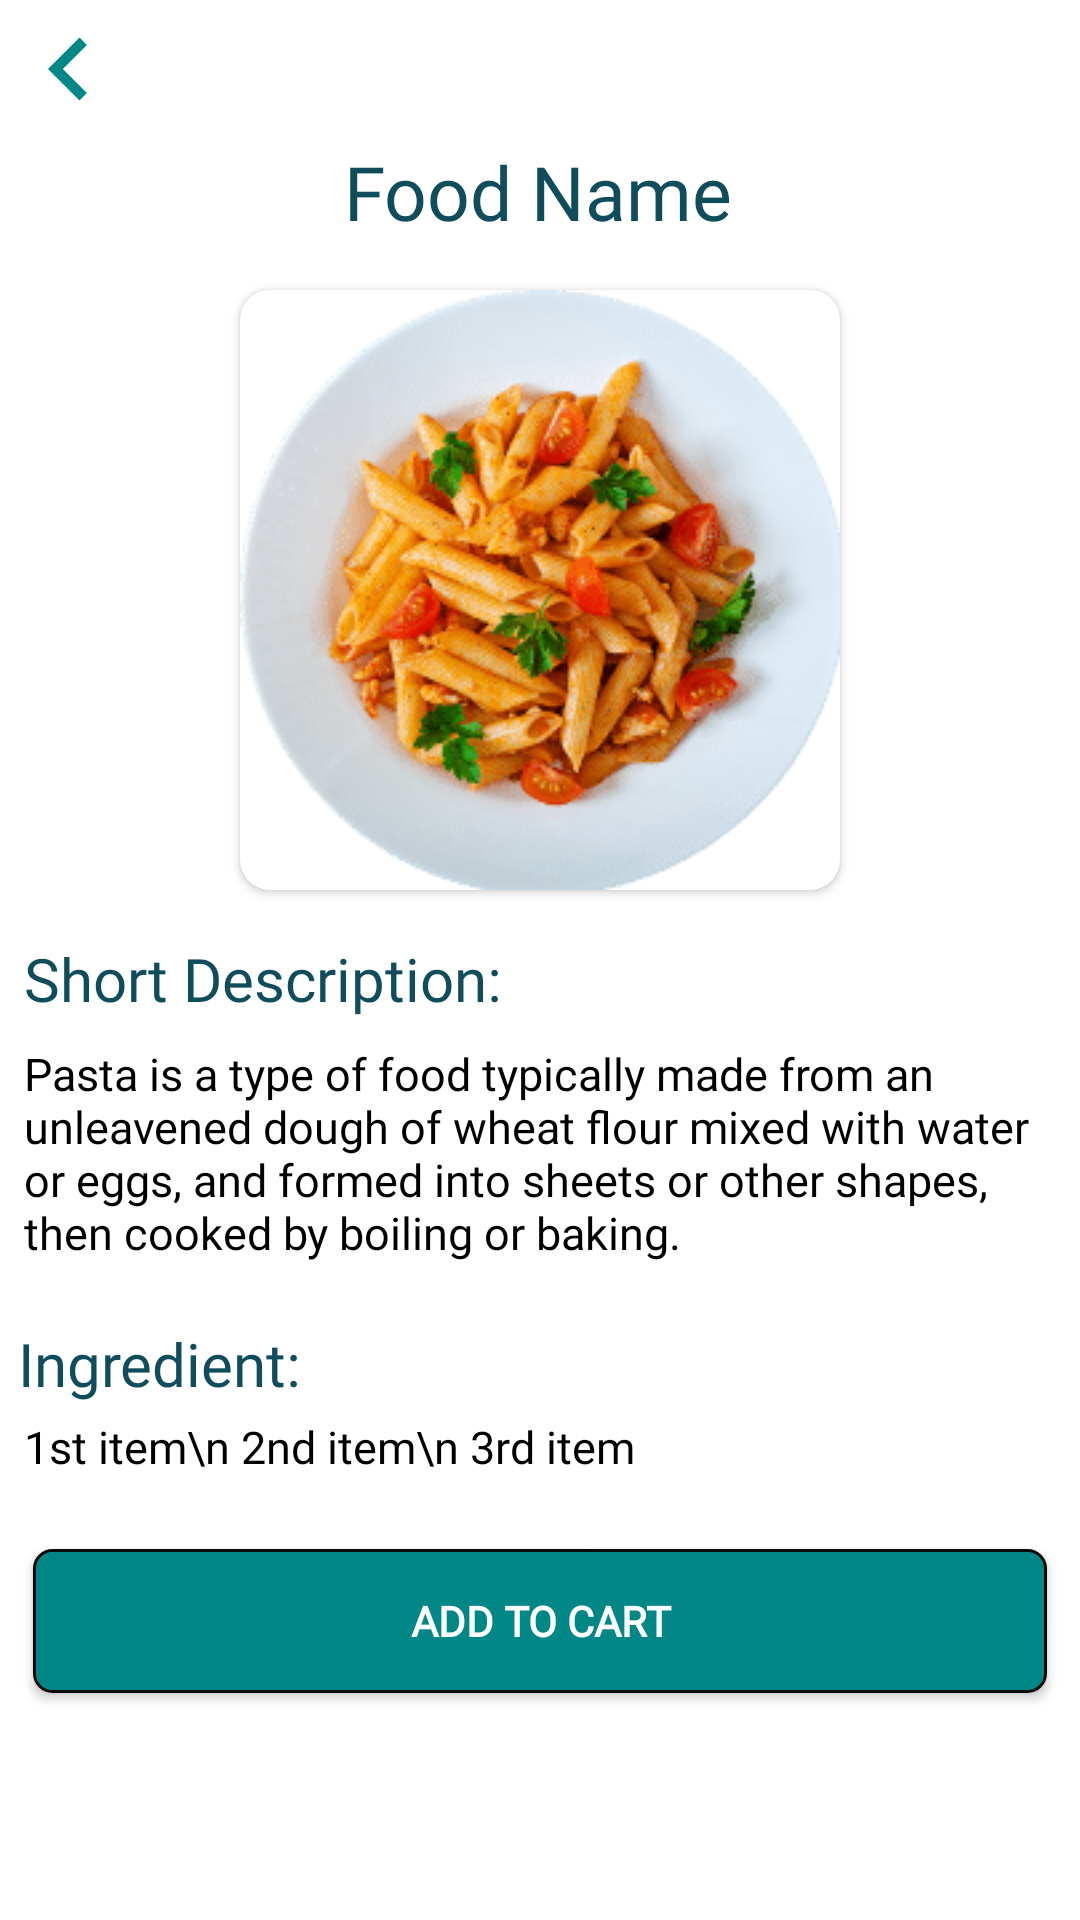

Android layout source for this screen:
<!-- AndroidManifest.xml: application theme Theme.JustEat -->
<!-- res/layout/activity_details.xml -->
<?xml version="1.0" encoding="utf-8"?>
<androidx.constraintlayout.widget.ConstraintLayout xmlns:android="http://schemas.android.com/apk/res/android"
    xmlns:app="http://schemas.android.com/apk/res-auto"
    xmlns:tools="http://schemas.android.com/tools"
    android:layout_width="match_parent"
    android:layout_height="match_parent"
    tools:context=".DetailsActivity">

    <ImageButton
        android:id="@+id/imageView7"
        android:layout_width="24dp"
        android:layout_height="24dp"
        android:layout_marginTop="11dp"
        android:layout_marginLeft="11dp"
        app:layout_constraintStart_toStartOf="parent"
        app:layout_constraintTop_toTopOf="parent"
        android:background="@android:color/transparent"
        app:srcCompat="@drawable/baseline_keyboard_arrow_left_24" />

    <TextView
        android:id="@+id/detailFoodName"
        android:layout_width="wrap_content"
        android:layout_height="wrap_content"
        android:layout_marginTop="12dp"
        android:text="Food Name"
        android:textColor="@color/bluish"
        android:fontFamily="@font/c"
        android:textSize="25sp"
        app:layout_constraintEnd_toEndOf="parent"
        app:layout_constraintHorizontal_bias="0.498"
        app:layout_constraintStart_toStartOf="parent"
        app:layout_constraintTop_toBottomOf="@+id/imageView7" />

    <androidx.cardview.widget.CardView
        android:id="@+id/cardView4"
        android:layout_width="200dp"
        android:layout_height="200dp"
        android:layout_marginLeft="32dp"
        android:layout_marginTop="16dp"
        android:layout_marginRight="32dp"
        app:cardCornerRadius="10dp"
        app:layout_constraintEnd_toEndOf="parent"
        app:layout_constraintStart_toStartOf="parent"
        app:layout_constraintTop_toBottomOf="@+id/detailFoodName">

        <ImageView
            android:id="@+id/detailFoodImage"
            android:layout_width="match_parent"
            android:layout_height="match_parent"
            android:layout_gravity="center"
            app:srcCompat="@drawable/banner3" />
    </androidx.cardview.widget.CardView>

    <TextView
        android:id="@+id/textView"
        android:layout_width="wrap_content"
        android:layout_height="wrap_content"
        android:text="Short Description:"
        android:layout_marginTop="16dp"
        android:layout_marginLeft="8dp"
        android:textColor="@color/bluish"
        android:fontFamily="@font/c"
        android:textSize="20sp"
        app:layout_constraintStart_toStartOf="parent"
        app:layout_constraintTop_toBottomOf="@+id/cardView4" />

    <TextView
        android:id="@+id/descriptionTextView"
        android:layout_width="wrap_content"
        android:layout_height="wrap_content"
        android:padding="8dp"
        android:textColor="@color/black"
        android:fontFamily="@font/f"
        android:textSize="15sp"
        android:text="Pasta is a type of food typically made from an unleavened dough of wheat flour mixed with water or eggs, and formed into sheets or other shapes, then cooked by boiling or baking. "
        app:layout_constraintEnd_toEndOf="parent"
        app:layout_constraintStart_toStartOf="parent"
        app:layout_constraintTop_toBottomOf="@+id/textView" />

    <TextView
        android:id="@+id/textViewm"
        android:layout_width="wrap_content"
        android:layout_height="wrap_content"
        android:layout_marginTop="12dp"
        android:text="Ingredient:"
        android:textColor="@color/bluish"
        android:fontFamily="@font/c"
        android:textSize="20sp"
        app:layout_constraintEnd_toEndOf="parent"
        app:layout_constraintHorizontal_bias="0.022"
        app:layout_constraintStart_toStartOf="parent"
        app:layout_constraintTop_toBottomOf="@+id/descriptionTextView" />

    <TextView
        android:id="@+id/ingredientTextView"
        android:layout_width="wrap_content"
        android:layout_height="wrap_content"
        android:layout_marginLeft="8dp"
        android:layout_marginTop="4dp"
        android:text="1st item\n 2nd item\n 3rd item"
        android:textColor="@color/black"
        android:fontFamily="@font/f"
        android:textSize="15sp"
        app:layout_constraintEnd_toEndOf="parent"
        app:layout_constraintHorizontal_bias="0.0"
        app:layout_constraintStart_toStartOf="parent"
        app:layout_constraintTop_toBottomOf="@+id/textViewm" />

    <androidx.appcompat.widget.AppCompatButton
        android:id="@+id/buttonAddToCart"
        android:layout_width="match_parent"
        android:layout_height="wrap_content"
        android:layout_marginTop="24dp"
        android:text="Add To Cart"
        android:textColor="@color/white"
        android:textStyle="bold"
        android:fontFamily="@font/h"
        android:gravity="center"
        android:background="@drawable/button_design_cardview"
        android:layout_marginLeft="11dp"
        android:layout_marginRight="11dp"
        app:layout_constraintEnd_toEndOf="parent"
        app:layout_constraintHorizontal_bias="0.498"
        app:layout_constraintStart_toStartOf="parent"
        app:layout_constraintTop_toBottomOf="@+id/ingredientTextView" />

</androidx.constraintlayout.widget.ConstraintLayout>
<!-- resources referenced by this layout -->
<resources>
  <color name="black">#FF000000</color>
  <color name="bluish">#0f4c5c</color>
  <color name="white">#FFFFFFFF</color>
  <!-- drawable banner3: png bitmap (drawable, 28794 bytes) -->
  <!-- drawable baseline_keyboard_arrow_left_24 (drawable) -->
  <vector android:autoMirrored="true" android:height="42dp"
      android:tint="@color/teal_700" android:viewportHeight="24"
      android:viewportWidth="24" android:width="42dp" xmlns:android="http://schemas.android.com/apk/res/android">
      <path android:fillColor="@android:color/white" android:pathData="M15.41,16.59L10.83,12l4.58,-4.59L14,6l-6,6 6,6 1.41,-1.41z"/>
  </vector>
  <!-- drawable button_design_cardview (drawable) -->
  <?xml version="1.0" encoding="utf-8"?>
  <shape xmlns:android="http://schemas.android.com/apk/res/android">
  <corners android:radius="6dp"/>
      <stroke android:color="#0C0909"
          android:width="1dp"/>
      <solid android:color="@color/teal_700"/>
  </shape>
  <style name="Theme.JustEat" parent="Theme.MaterialComponents.DayNight.DarkActionBar">
          
          <item name="colorPrimary">@color/purple_500</item>
          <item name="colorPrimaryVariant">@color/purple_700</item>
          <item name="colorOnPrimary">@color/white</item>
          
          <item name="colorSecondary">@color/teal_200</item>
          <item name="colorSecondaryVariant">@color/teal_700</item>
          <item name="colorOnSecondary">@color/black</item>
          
          <item name="android:statusBarColor" tools:targetApi="21">?attr/colorPrimaryVariant</item>
          
      </style>
  <color name="teal_700">#FF018786</color>
  <color name="purple_500">#FF6200EE</color>
  <color name="purple_700">#FF3700B3</color>
  <color name="teal_200">#FF03DAC5</color>
</resources>
